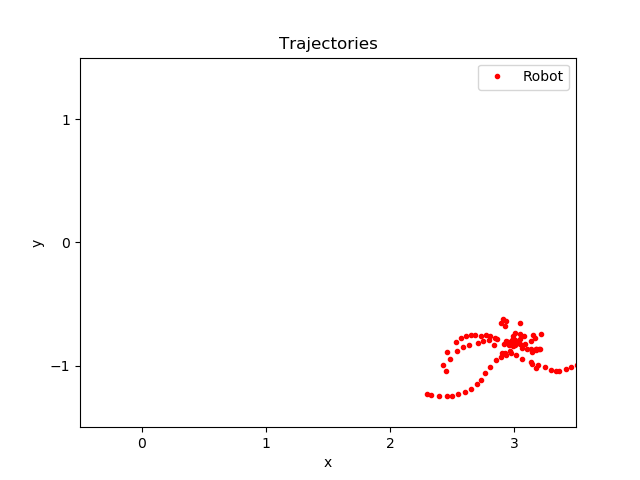

The file beside this chart, header and first rows:
time, pos_ballX, pos_ballY, pos_robotX, pos_robotY, seen_robotX, seen_robotY, state
333.7, 3.856, -0.8341, 2.977, -0.8988, 2.954, -0.8818, -1
333.9, 3.856, -0.8341, 3.013, -0.9165, 2.954, -0.8818, -1
334.3, 3.856, -0.8341, 3.064, -0.9492, 2.954, -0.8818, -1
334.5, 3.869, -0.7697, 3.14, -0.9728, 2.954, -0.8818, -1
334.9, 3.869, -0.7697, 3.195, -0.9966, 2.954, -0.8818, -1
335.3, 3.869, -0.7697, 3.25, -1.015, 2.954, -0.8818, -1
336.2, 3.879, -0.7822, 3.301, -1.035, 2.954, -0.8818, -1
336.8, 3.878, -0.7793, 3.335, -1.042, 2.954, -0.8818, -1
337.4, 3.878, -0.7793, 3.366, -1.041, 2.954, -0.8818, -1
337.6, 3.879, -0.7959, 3.418, -1.024, 2.954, -0.8818, -1
338, 3.879, -0.7959, 3.463, -1.014, 2.954, -0.8818, -1
338.4, 2.975, -0.9581, 3.517, -0.9838, 2.954, -0.8818, -1
338.6, 2.98, -0.9688, 3.549, -0.9622, 2.954, -0.8818, -1
342.9, 2.985, -0.9715, 3.509, -0.9966, 2.954, -0.8818, -1
343.5, 2.46, -0.8436, 2.968, -0.8798, 2.971, -0.8776, -1
343.7, 2.46, -0.8436, 2.929, -0.9018, 2.971, -0.8776, -1
344.1, 2.46, -0.8436, 2.893, -0.9274, 2.971, -0.8776, -1
344.3, 2.46, -0.8436, 2.858, -0.9574, 2.971, -0.8776, -1
344.7, 2.46, -0.8358, 2.805, -1.015, 2.971, -0.8776, -1
345.1, 2.46, -0.8358, 2.767, -1.058, 2.971, -0.8776, -1
345.5, 2.453, -0.8498, 2.731, -1.119, 2.971, -0.8776, -1
345.7, 2.453, -0.8498, 2.699, -1.147, 2.971, -0.8776, -1
346.1, 2.453, -0.8498, 2.65, -1.191, 2.971, -0.8776, -1
346.5, 2.458, -0.8459, 2.606, -1.211, 2.971, -0.8776, -1
346.7, 2.458, -0.8459, 2.551, -1.234, 2.971, -0.8776, -1
347.1, 2.458, -0.8459, 2.504, -1.244, 2.971, -0.8776, -1
347.3, 2.458, -0.8459, 2.458, -1.25, 2.971, -0.8776, -1
347.7, 2.442, -0.846, 2.396, -1.25, 2.971, -0.8776, -1
348.1, 2.442, -0.846, 2.328, -1.239, 2.971, -0.8776, -1
348.3, 2.442, -0.846, 2.296, -1.227, 2.971, -0.8776, -1
348.5, 3.599, -0.6471, 2.937, -0.9159, 2.94, -0.9186, -1
348.7, 3.599, -0.6471, 2.902, -0.8991, 2.94, -0.9186, -1
351.4, 3.583, -0.595, 2.956, -0.8298, 2.94, -0.9186, -1
351.8, 3.561, -0.588, 2.991, -0.8174, 2.94, -0.9186, -1
352.2, 3.561, -0.588, 3.048, -0.7812, 2.94, -0.9186, -1
352.4, 3.561, -0.588, 3.083, -0.7598, 2.94, -0.9186, -1
352.8, 3.582, -0.6472, 3.151, -0.7489, 2.94, -0.9186, -1
353.2, 3.582, -0.6472, 3.219, -0.7397, 2.94, -0.9186, -1
353.6, 2.659, -1.008, 2.972, -0.8199, 2.965, -0.8223, -1
356, 2.679, -1.014, 3.006, -0.817, 2.965, -0.8223, -1
356.9, 2.675, -1.007, 3.036, -0.8067, 2.965, -0.8223, -1
358.5, 2.908, -0.9535, 2.974, -0.821, 2.974, -0.8207, -1
360.7, 2.894, -0.951, 3.01, -0.7963, 2.974, -0.8207, -1
361.3, 2.894, -0.951, 3.048, -0.7465, 2.974, -0.8207, -1
363.6, 2.874, -1.089, 2.979, -0.8118, 2.975, -0.8167, -1
365.6, 2.864, -1.081, 3.01, -0.7323, 2.975, -0.8167, -1
368.6, 2.951, -1.042, 2.978, -0.8228, 2.976, -0.82, -1
372.5, 2.956, -1.042, 2.939, -0.6354, 2.976, -0.82, -1
373.1, 2.956, -1.042, 2.907, -0.6191, 2.976, -0.82, -1
373.5, 2.844, -1.072, 2.864, -0.7833, 2.868, -0.7836, -1
373.9, 2.844, -1.072, 2.796, -0.789, 2.868, -0.7836, -1
374.3, 2.844, -1.072, 2.746, -0.7976, 2.868, -0.7836, -1
374.6, 2.862, -1.07, 2.707, -0.8161, 2.868, -0.7836, -1
375, 2.862, -1.07, 2.635, -0.8347, 2.868, -0.7836, -1
375.4, 2.862, -1.07, 2.587, -0.8471, 2.868, -0.7836, -1
376, 2.857, -1.076, 2.54, -0.884, 2.868, -0.7836, -1
376.6, 2.861, -1.064, 2.487, -0.9458, 2.868, -0.7836, -1
377.4, 2.861, -1.064, 2.456, -1.048, 2.868, -0.7836, -1
378.6, 3.403, -0.6895, 2.935, -0.8012, 2.931, -0.798, -1
380.2, 3.399, -0.6815, 2.965, -0.8228, 2.931, -0.798, -1
... 38 more rows
